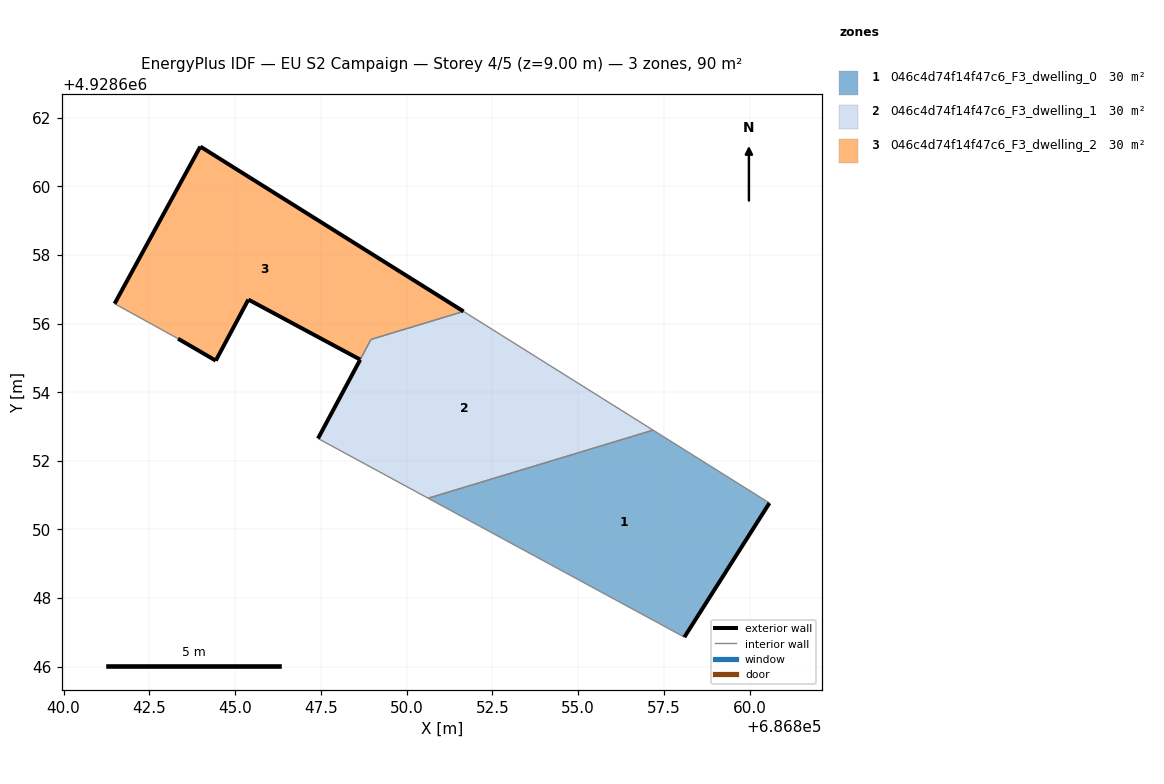
=== STOREY PLAN SPEC (per zone: floor XY polygon, exterior-wall plan segments, windows/doors) ===
zone 1: 046c4d74f14f47c6_F3_dwelling_0  (29.9 m²)
  floor: (686858.10, 4928646.86) (686860.58, 4928650.77) (686857.19, 4928652.90) (686850.63, 4928650.91)
  exterior wall: (686860.58, 4928650.77) – (686858.10, 4928646.86)  [4.6 m]
  interior walls: 3
zone 2: 046c4d74f14f47c6_F3_dwelling_1  (29.7 m²)
  floor: (686857.19, 4928652.90) (686851.66, 4928656.36) (686848.96, 4928655.54) (686848.65, 4928654.95) (686847.42, 4928652.65) (686850.63, 4928650.91)
  exterior wall: (686847.42, 4928652.65) – (686848.65, 4928654.95)  [2.6 m]
  interior walls: 5
zone 3: 046c4d74f14f47c6_F3_dwelling_2  (30.2 m²)
  floor: (686851.66, 4928656.36) (686843.99, 4928661.16) (686841.49, 4928656.58) (686843.34, 4928655.56) (686844.44, 4928654.92) (686845.39, 4928656.70) (686848.65, 4928654.95) (686848.96, 4928655.54)
  exterior wall: (686845.39, 4928656.70) – (686844.44, 4928654.92)  [2.0 m]
  exterior wall: (686844.44, 4928654.92) – (686843.34, 4928655.56)  [1.3 m]
  exterior wall: (686841.49, 4928656.58) – (686843.99, 4928661.16)  [5.2 m]
  exterior wall: (686843.99, 4928661.16) – (686851.66, 4928656.36)  [9.1 m]
  exterior wall: (686848.65, 4928654.95) – (686845.39, 4928656.70)  [3.7 m]
  interior walls: 3

=== DERIVED (storey summary) ===
Building: EU S2 Campaign
Storey: 4 of 5  (floor level z = 9.00 m)
Storey gross floor area: 89.9 m²
Zones on this storey: 3
  - 046c4d74f14f47c6_F3_dwelling_0: floor 29.9 m²; exterior wall 4.6 m (13.9 m²); WWR 0.0%
  - 046c4d74f14f47c6_F3_dwelling_1: floor 29.7 m²; exterior wall 2.6 m (7.8 m²); WWR 0.0%
  - 046c4d74f14f47c6_F3_dwelling_2: floor 30.2 m²; exterior wall 21.3 m (63.8 m²); WWR 0.0%
Zone adjacency (shared interzone walls):
  - 046c4d74f14f47c6_F3_dwelling_0 ↔ 046c4d74f14f47c6_F3_dwelling_1
  - 046c4d74f14f47c6_F3_dwelling_1 ↔ 046c4d74f14f47c6_F3_dwelling_2